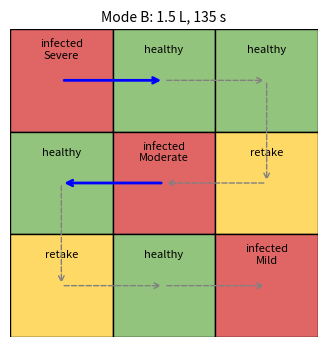

The matplotlib source for this figure:
"""Virtual 3x3 field: a simulated sprayer, Mode A (spray everything) vs Mode B (AI-targeted).

ALL numbers below are ASSUMPTIONS for a simulation - show them on screen as such.
"""
import matplotlib
matplotlib.use("Agg")
import matplotlib.pyplot as plt

DOSE_FACTOR = {"Mild": 0.6, "Moderate": 1.0, "Severe": 1.4}  # assumption: more dose for worse cells
COLORS = {"infected": "#e06666", "retake": "#ffd966", "healthy": "#93c47d"}


def snake_route(rows=3, cols=3):
    """Left-to-right on row 0, right-to-left on row 1, and so on."""
    return [(r, c if r % 2 == 0 else cols - 1 - c) for r in range(rows) for c in range(cols)]


def simulate(grid, mode, sec_move=10, sec_spray=15, litres_per_cell=0.5):
    """grid[r][c] = ("infected", "Mild|Moderate|Severe") | ("healthy", None) | ("retake", None)."""
    route = snake_route(len(grid), len(grid[0]))
    nozzle, litres, seconds = [], 0.0, 0
    for r, c in route:
        status, level = grid[r][c]
        spray = (mode == "A") or (mode == "B" and status == "infected")
        seconds += sec_move + (sec_spray if spray else 0)
        if spray:
            litres += litres_per_cell * (1.0 if mode == "A" else DOSE_FACTOR[level])
        nozzle.append(spray)
    return {"mode": mode, "route": route, "nozzle_on": nozzle,
            "seconds": seconds, "litres": round(litres, 2),
            "retake_cells": [(r, c) for r, c in route if grid[r][c][0] == "retake"]}


def compare(grid, **kw):
    a, b = simulate(grid, "A", **kw), simulate(grid, "B", **kw)
    return {"A": a, "B": b,
            "litres_saved_pct": round(100 * (a["litres"] - b["litres"]) / a["litres"], 1),
            "time_saved_pct": round(100 * (a["seconds"] - b["seconds"]) / a["seconds"], 1)}


def draw(grid, result, title=""):
    fig, ax = plt.subplots(figsize=(4, 4))
    rows, cols = len(grid), len(grid[0])
    for r in range(rows):
        for c in range(cols):
            status, level = grid[r][c]
            ax.add_patch(plt.Rectangle((c, rows - 1 - r), 1, 1, fc=COLORS[status], ec="black"))
            ax.text(c + .5, rows - 1 - r + .8, status + (f"\n{level}" if level else ""), ha="center", va="center", fontsize=8)
    pts = [(c + .5, rows - 1 - r + .5) for r, c in result["route"]]
    for i in range(len(pts) - 1):
        on = result["nozzle_on"][i]
        ax.annotate("", xy=pts[i + 1], xytext=pts[i],
                    arrowprops=dict(arrowstyle="->", color="blue" if on else "gray", lw=2 if on else 1, ls="-" if on else "--"))
    ax.set_xlim(0, cols); ax.set_ylim(0, rows); ax.set_aspect("equal"); ax.axis("off")
    ax.set_title(title or f"Mode {result['mode']}: {result['litres']} L, {result['seconds']} s", fontsize=10)
    return fig


EXAMPLE_GRID = [
    [("infected", "Severe"), ("healthy", None), ("healthy", None)],
    [("healthy", None), ("infected", "Moderate"), ("retake", None)],
    [("retake", None), ("healthy", None), ("infected", "Mild")],
]

if __name__ == "__main__":
    out = compare(EXAMPLE_GRID)
    print("Mode A:", out["A"]["litres"], "L,", out["A"]["seconds"], "s")
    print("Mode B:", out["B"]["litres"], "L,", out["B"]["seconds"], "s, retake:", out["B"]["retake_cells"])
    print("Litres saved:", out["litres_saved_pct"], "%  | Time saved:", out["time_saved_pct"], "%")
    draw(EXAMPLE_GRID, out["B"]).savefig("field_mode_B.png", dpi=120)
